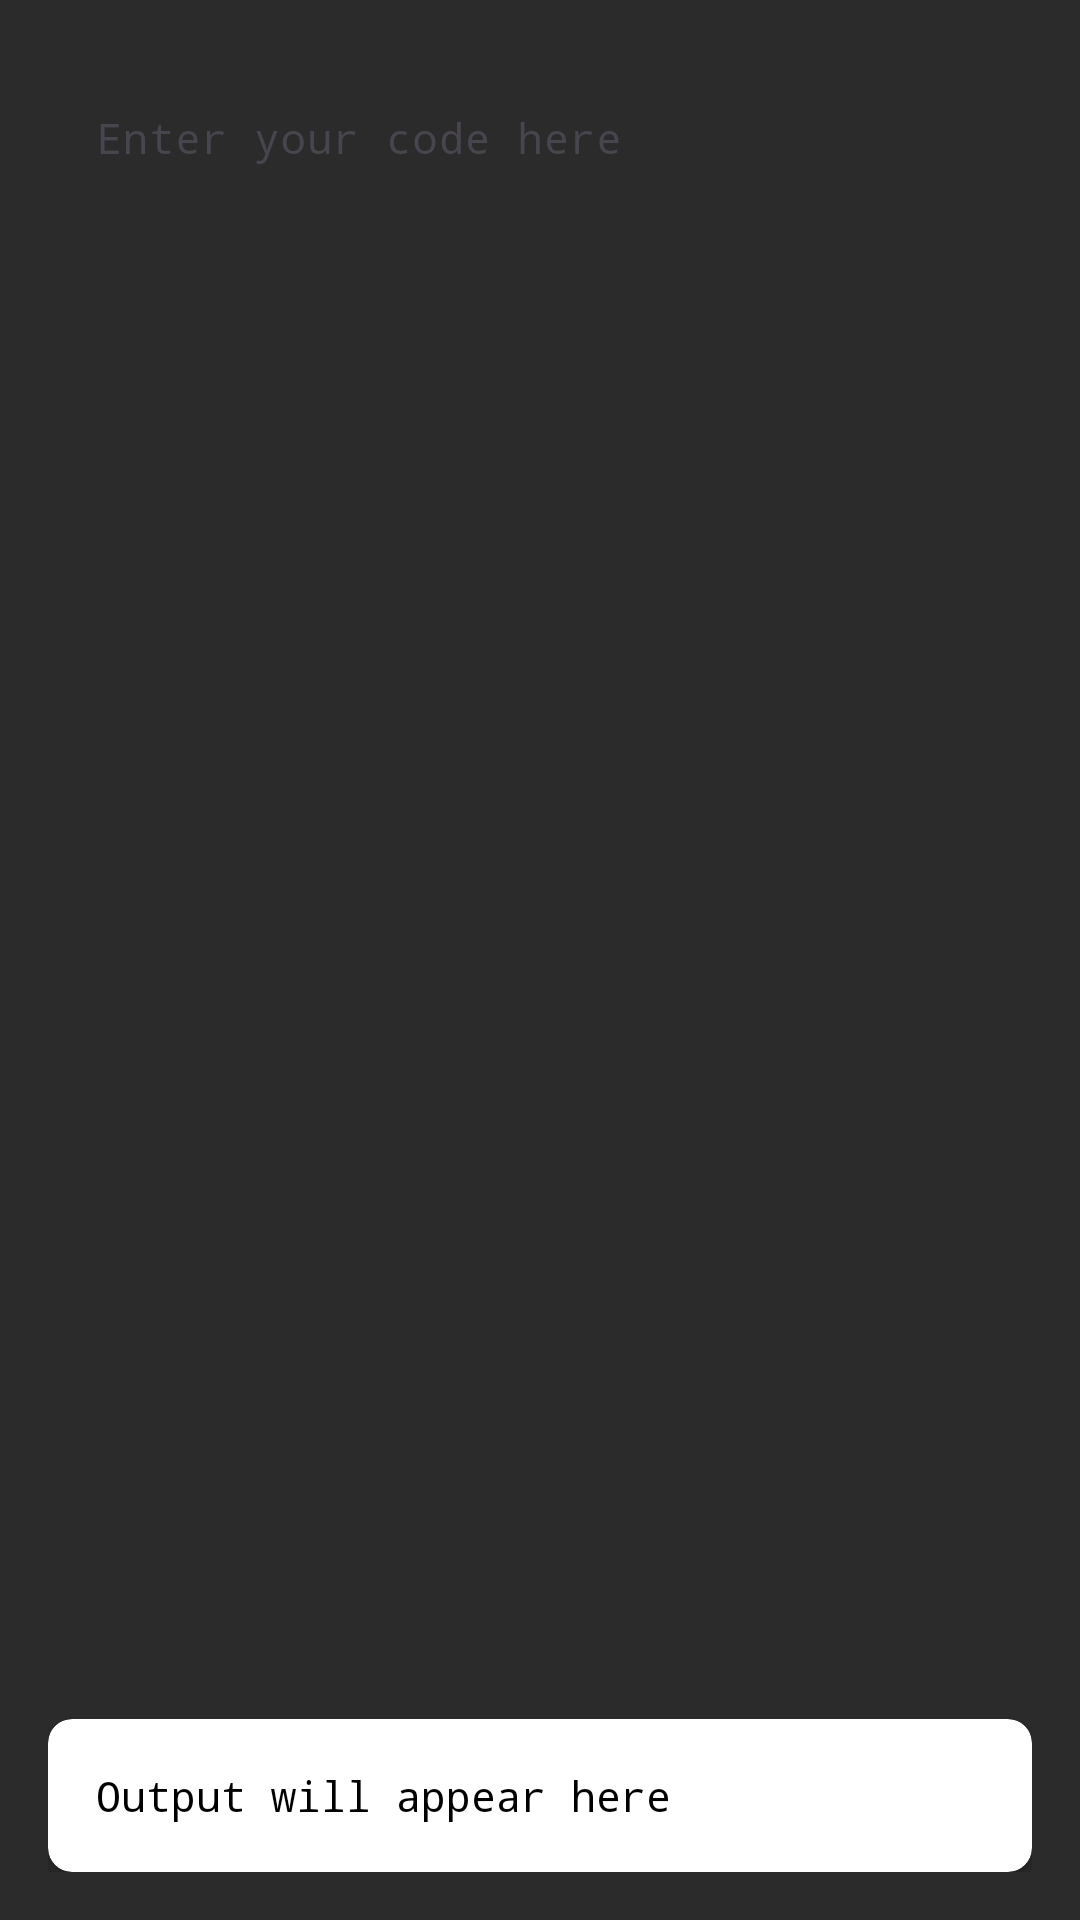

Reconstruct the res/layout file that produces this screen, plus the resources it refers to.
<!-- AndroidManifest.xml: application theme Theme.Compiler -->
<!-- res/layout/fragment_code_editor.xml -->
<?xml version="1.0" encoding="utf-8"?>
<androidx.constraintlayout.widget.ConstraintLayout xmlns:android="http://schemas.android.com/apk/res/android"
    xmlns:app="http://schemas.android.com/apk/res-auto"
    android:layout_width="match_parent"
    android:layout_height="match_parent"
    android:background="#2B2B2B"
    android:padding="16dp">

    
    <com.google.android.material.textfield.TextInputLayout
        android:id="@+id/textInputLayout"
        android:layout_width="0dp"
        android:layout_height="0dp"
        android:hint="Enter your code here"
        app:boxBackgroundMode="outline"
        app:boxStrokeColor="?attr/colorPrimary"
        app:hintEnabled="true"
        app:layout_constraintBottom_toTopOf="@+id/cardOutput"
        app:layout_constraintEnd_toEndOf="parent"
        app:layout_constraintStart_toStartOf="parent"
        app:layout_constraintTop_toTopOf="parent">

        <com.google.android.material.textfield.TextInputEditText
            android:id="@+id/editTextCode"
            android:layout_width="match_parent"
            android:layout_height="wrap_content"
            android:background="@android:color/transparent"
            android:fontFamily="monospace"
            android:gravity="top|start"
            android:inputType="textMultiLine"
            android:minLines="6"
            android:textColor="@android:color/white"
            android:textSize="14sp" />
    </com.google.android.material.textfield.TextInputLayout>

    
    <androidx.cardview.widget.CardView
        android:id="@+id/cardOutput"
        android:layout_width="0dp"
        android:layout_height="wrap_content"
        android:layout_marginTop="16dp"
        app:cardCornerRadius="8dp"
        app:cardElevation="4dp"
        app:layout_constraintBottom_toBottomOf="parent"
        app:layout_constraintEnd_toEndOf="parent"
        app:layout_constraintStart_toStartOf="parent">

        <TextView
            android:id="@+id/tvOutput"
            android:layout_width="match_parent"
            android:layout_height="wrap_content"
            android:fontFamily="monospace"
            android:padding="16dp"
            android:text="Output will appear here"
            android:textColor="@color/outputColor"
            android:textSize="14sp" />
    </androidx.cardview.widget.CardView>

    
    <ProgressBar
        android:id="@+id/progressBar"
        style="?android:attr/progressBarStyleLarge"
        android:layout_width="wrap_content"
        android:layout_height="wrap_content"
        android:visibility="gone"
        app:layout_constraintBottom_toBottomOf="parent"
        app:layout_constraintEnd_toEndOf="parent"
        app:layout_constraintStart_toStartOf="parent"
        app:layout_constraintTop_toTopOf="parent" />
</androidx.constraintlayout.widget.ConstraintLayout>
<!-- resources referenced by this layout -->
<resources>
  <color name="outputColor">#FFFFFF</color>
  <style name="Theme.Compiler" parent="Base.Theme.Compiler" />
  <style name="Base.Theme.Compiler" parent="Theme.Material3.DayNight.NoActionBar">
          
          <item name="colorPrimary">@color/colorPrimary</item>
          <item name="colorOnPrimary">@color/colorOnPrimary</item>
          <item name="colorSecondary">@color/colorSecondary</item>
          <item name="colorOnSecondary">@color/colorOnSecondary</item>
          <item name="android:colorBackground">@color/colorBackground</item>
          <item name="colorOnBackground">@color/colorOnBackground</item>
          <item name="colorSurface">@color/colorSurface</item>
          <item name="colorOnSurface">@color/colorOnSurface</item>
      </style>
  <color name="colorPrimary">#6200EE</color>
  <color name="colorOnPrimary">#FFFFFF</color>
  <color name="colorSecondary">#03DAC6</color>
  <color name="colorOnSecondary">#000000</color>
  <color name="colorBackground">#FFFFFF</color>
  <color name="colorOnBackground">#000000</color>
  <color name="colorSurface">#FFFFFF</color>
  <color name="colorOnSurface">#000000</color>
</resources>
